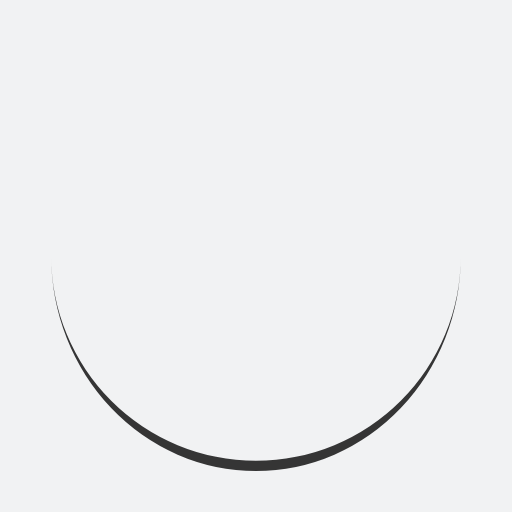
t = 0.00 s
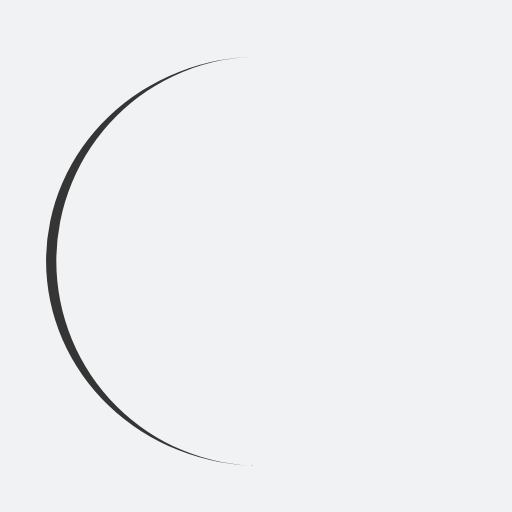
t = 0.25 s
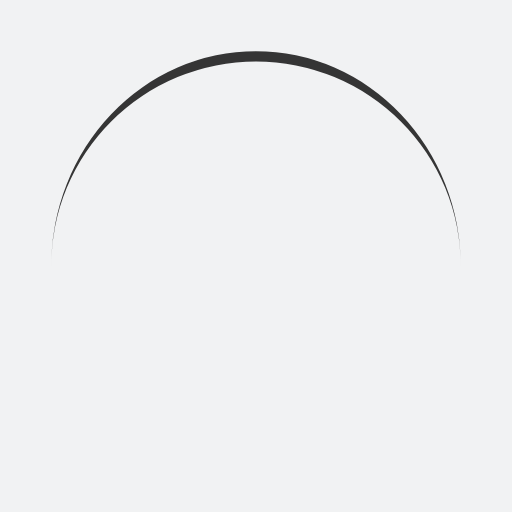
t = 0.50 s
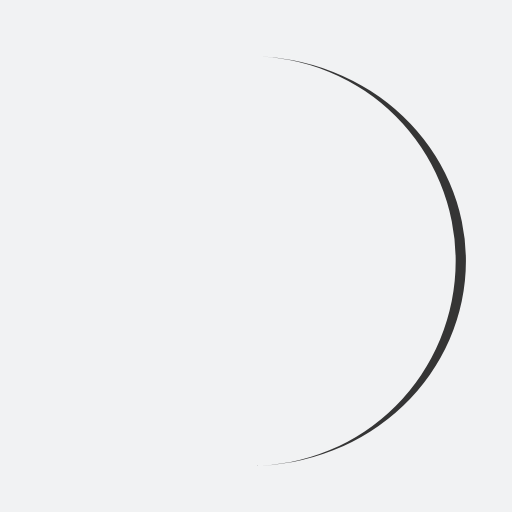
t = 0.75 s

The animated SVG that drew these frames (rendered in a browser with its animation timeline set to each time). Animation: 1 SMIL element (animateTransform=1); one cycle of 1.00 s, repeats indefinitely.

<?xml version="1.0" encoding="utf-8"?>
<svg xmlns="http://www.w3.org/2000/svg" xmlns:xlink="http://www.w3.org/1999/xlink" style="margin: auto; background: rgb(241, 242, 243); display: block; shape-rendering: auto;" width="200px" height="200px" viewBox="0 0 100 100" preserveAspectRatio="xMidYMid">
<path d="M10 50A40 40 0 0 0 90 50A40 42 0 0 1 10 50" fill="#353535" stroke="none">
  <animateTransform attributeName="transform" type="rotate" dur="1s" repeatCount="indefinite" keyTimes="0;1" values="0 50 51;360 50 51"></animateTransform>
</path>
<!-- [ldio] generated by https://loading.io/ --></svg>